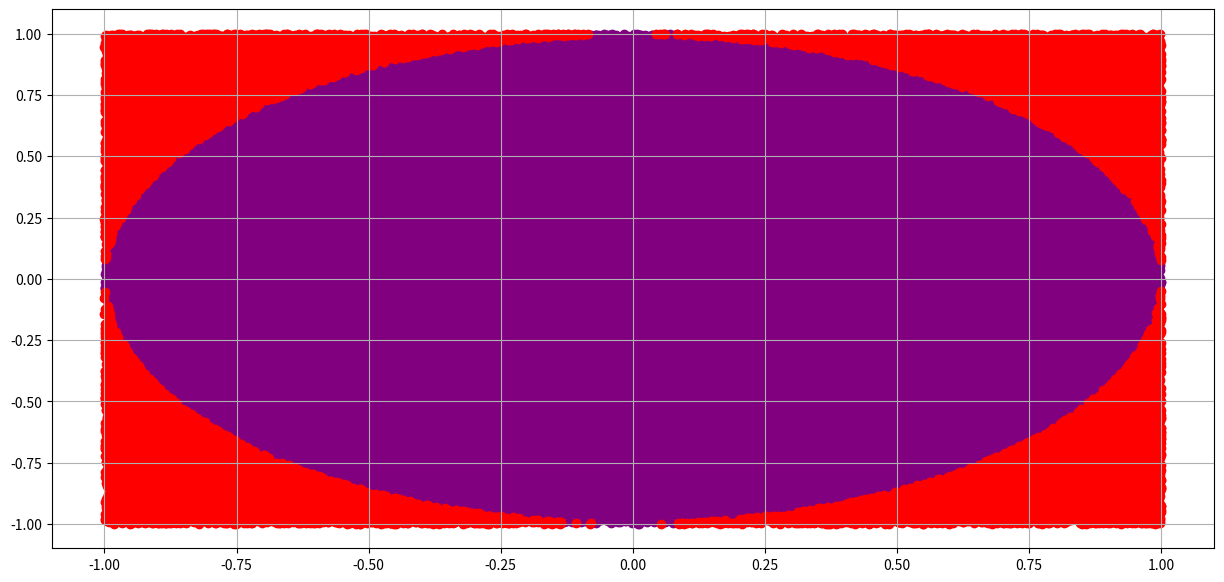

Python code for this plot:
from random import uniform
import numpy as np
import matplotlib.pyplot as plt
from tqdm import tqdm


def monte(radius, N):
    count = 0
    pi = []
    xin_n, yin_n = [], []
    xout_n, yout_n = [], []
    for i in tqdm(range(1, N)):
        xi = uniform(-radius, radius)
        yi = uniform(-radius, radius)

        if xi**2 + yi**2 <= 1:
            count += 1
            pi.append(4 * count / i)
            xin_n.append(xi)
            yin_n.append(yi)
        else:
            xout_n.append(xi)
            yout_n.append(yi)

    return xin_n, yin_n, xout_n, yout_n


def plot(xin, yin, xout, yout):
    plt.figure(figsize=(15, 7))

    plt.scatter(xin, yin, c="purple")
    plt.scatter(xout, yout, c="red")
    plt.grid(True)
    plt.show()


def main():

    N = 100000
    xin, yin, xout, yout = monte(1, N)
    plot(xin, yin, xout, yout)


if __name__ == "__main__":
    main()
